The GitHub repository gautam132002/car-logo-classifier contains a labelled image folder "dataset_logos" with 9 categories: Buick, Chery, Citroen, Honda, Hyundai, Lexus, Mazda, Peugeot, Toyota. Examples follow, each with its label.

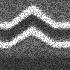
Label: Citroen

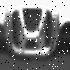
Label: Honda

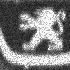
Label: Peugeot

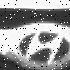
Label: Hyundai

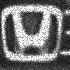
Label: Honda

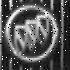
Label: Buick
